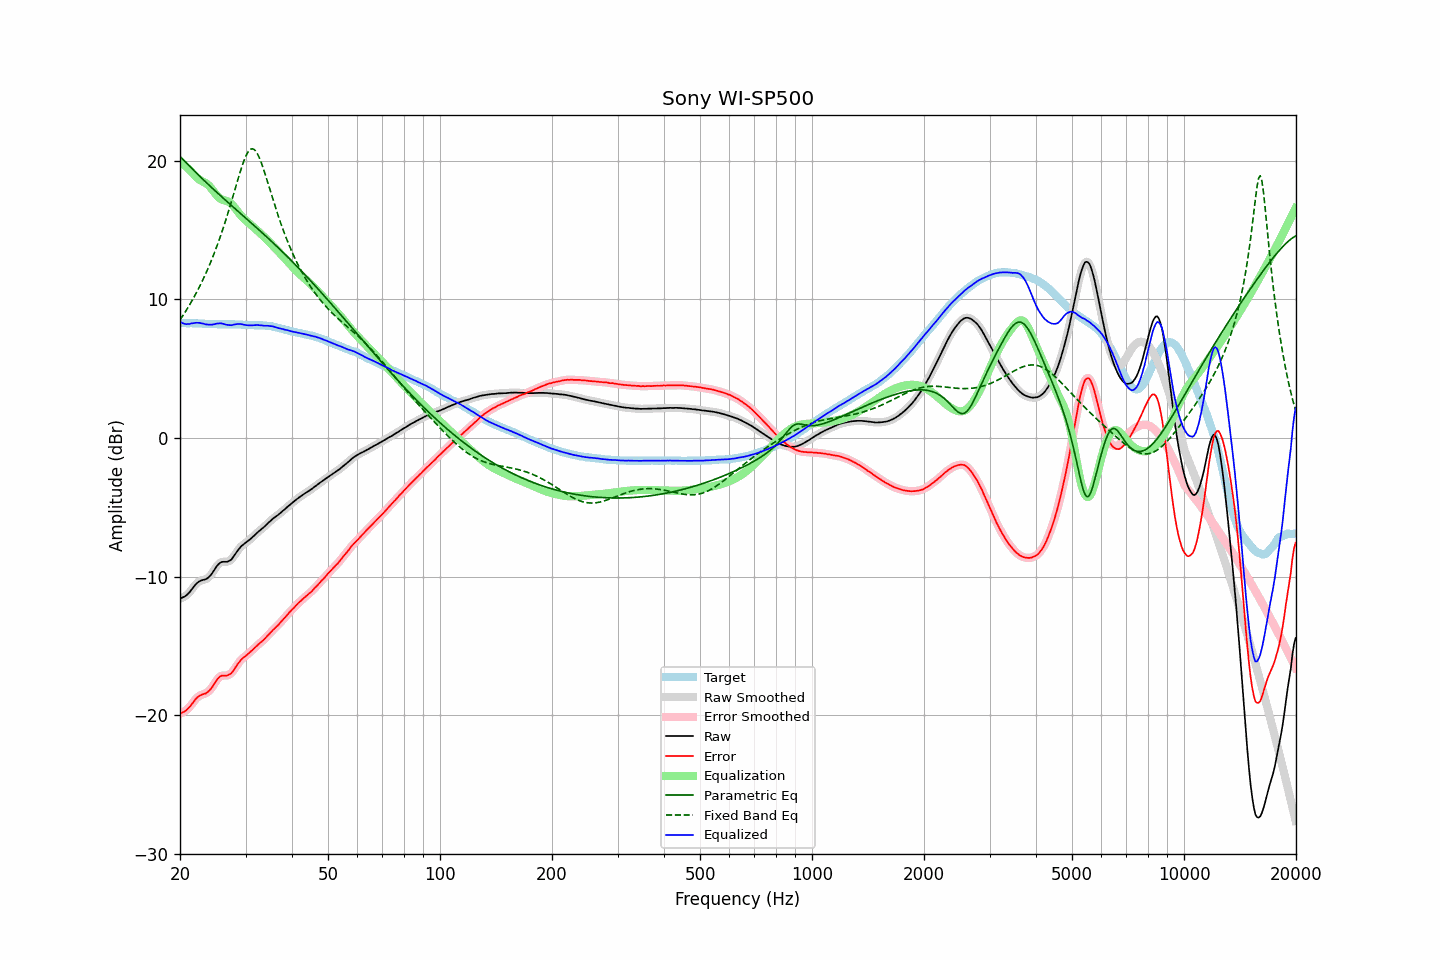

Data behind this chart, as committed beside it:
frequency, raw, error, smoothed, error_smoothed, equalization, parametric_eq, fixed_band_eq, equalized_raw, equalized_smoothed, target
20.00, -11.58, -19.87, -11.58, -19.87, 19.96, 20.32, 8.52, 8.38, 8.38, 8.29
20.20, -11.54, -19.83, -11.55, -19.84, 19.86, 20.20, 8.69, 8.32, 8.32, 8.29
20.40, -11.49, -19.78, -11.50, -19.79, 19.77, 20.08, 8.87, 8.27, 8.27, 8.29
20.61, -11.43, -19.73, -11.43, -19.72, 19.67, 19.96, 9.05, 8.23, 8.24, 8.29
20.81, -11.35, -19.63, -11.34, -19.63, 19.56, 19.85, 9.23, 8.21, 8.22, 8.28
21.02, -11.23, -19.51, -11.24, -19.52, 19.46, 19.73, 9.42, 8.23, 8.22, 8.28
21.23, -11.12, -19.40, -11.11, -19.40, 19.35, 19.61, 9.62, 8.23, 8.24, 8.28
21.44, -10.97, -19.26, -10.97, -19.26, 19.24, 19.50, 9.82, 8.27, 8.27, 8.29
21.66, -10.82, -19.11, -10.82, -19.11, 19.10, 19.38, 10.02, 8.28, 8.28, 8.28
21.87, -10.67, -18.95, -10.67, -18.95, 18.97, 19.27, 10.23, 8.30, 8.30, 8.28
22.09, -10.53, -18.80, -10.54, -18.81, 18.85, 19.15, 10.44, 8.32, 8.31, 8.27
22.31, -10.43, -18.70, -10.43, -18.70, 18.74, 19.04, 10.67, 8.31, 8.32, 8.27
22.54, -10.34, -18.61, -10.35, -18.61, 18.65, 18.92, 10.89, 8.31, 8.31, 8.26
22.76, -10.29, -18.55, -10.29, -18.55, 18.58, 18.81, 11.13, 8.29, 8.29, 8.26
22.99, -10.25, -18.50, -10.25, -18.51, 18.52, 18.70, 11.37, 8.27, 8.26, 8.25
23.22, -10.22, -18.46, -10.22, -18.47, 18.46, 18.59, 11.61, 8.24, 8.24, 8.24
23.45, -10.19, -18.43, -10.18, -18.42, 18.39, 18.48, 11.87, 8.20, 8.21, 8.24
23.69, -10.12, -18.36, -10.12, -18.35, 18.31, 18.37, 12.13, 8.19, 8.19, 8.23
23.92, -10.03, -18.25, -10.03, -18.26, 18.21, 18.26, 12.40, 8.18, 8.18, 8.22
24.16, -9.91, -18.13, -9.91, -18.13, 18.09, 18.15, 12.67, 8.18, 8.18, 8.22
24.40, -9.76, -17.98, -9.75, -17.98, 17.94, 18.04, 12.96, 8.18, 8.19, 8.22
24.65, -9.58, -17.81, -9.58, -17.80, 17.79, 17.93, 13.25, 8.20, 8.21, 8.22
24.89, -9.40, -17.62, -9.40, -17.62, 17.63, 17.83, 13.55, 8.23, 8.23, 8.22
25.14, -9.23, -17.44, -9.24, -17.45, 17.49, 17.72, 13.86, 8.26, 8.26, 8.21
25.39, -9.10, -17.30, -9.10, -17.30, 17.37, 17.61, 14.18, 8.27, 8.27, 8.20
25.65, -9.00, -17.20, -9.00, -17.21, 17.28, 17.51, 14.51, 8.28, 8.27, 8.20
25.91, -8.94, -17.15, -8.95, -17.16, 17.21, 17.40, 14.85, 8.27, 8.26, 8.20
26.16, -8.93, -17.14, -8.93, -17.14, 17.17, 17.30, 15.20, 8.24, 8.24, 8.21
26.43, -8.93, -17.14, -8.93, -17.14, 17.13, 17.19, 15.55, 8.20, 8.20, 8.21
26.69, -8.93, -17.14, -8.92, -17.14, 17.10, 17.09, 15.92, 8.17, 8.18, 8.21
26.96, -8.90, -17.10, -8.90, -17.11, 17.06, 16.99, 16.30, 8.16, 8.16, 8.20
27.23, -8.84, -17.05, -8.84, -17.05, 16.99, 16.88, 16.68, 8.15, 8.15, 8.20
27.50, -8.76, -16.96, -8.75, -16.95, 16.90, 16.78, 17.07, 8.14, 8.15, 8.20
27.77, -8.61, -16.82, -8.61, -16.82, 16.78, 16.68, 17.47, 8.17, 8.17, 8.21
28.05, -8.44, -16.64, -8.44, -16.65, 16.64, 16.58, 17.86, 8.20, 8.20, 8.20
28.33, -8.27, -16.46, -8.27, -16.47, 16.49, 16.47, 18.26, 8.22, 8.22, 8.19
28.62, -8.10, -16.29, -8.11, -16.30, 16.33, 16.37, 18.66, 8.23, 8.23, 8.18
28.90, -7.96, -16.15, -7.96, -16.14, 16.18, 16.27, 19.04, 8.22, 8.23, 8.19
29.19, -7.82, -16.00, -7.83, -16.01, 16.04, 16.17, 19.41, 8.22, 8.22, 8.18
29.48, -7.72, -15.89, -7.72, -15.90, 15.92, 16.07, 19.76, 8.20, 8.19, 8.17
29.78, -7.63, -15.80, -7.63, -15.80, 15.80, 15.96, 20.08, 8.17, 8.17, 8.16
30.08, -7.55, -15.72, -7.55, -15.71, 15.70, 15.86, 20.35, 8.15, 8.15, 8.16
30.38, -7.46, -15.62, -7.46, -15.62, 15.60, 15.76, 20.58, 8.14, 8.14, 8.15
30.68, -7.37, -15.51, -7.37, -15.52, 15.50, 15.66, 20.74, 8.13, 8.13, 8.14
30.99, -7.27, -15.42, -7.27, -15.41, 15.40, 15.55, 20.84, 8.13, 8.13, 8.14
31.30, -7.16, -15.31, -7.16, -15.30, 15.30, 15.45, 20.87, 8.14, 8.14, 8.14
31.61, -7.05, -15.19, -7.05, -15.19, 15.20, 15.35, 20.83, 8.14, 8.14, 8.14
31.93, -6.94, -15.08, -6.94, -15.08, 15.09, 15.24, 20.72, 8.15, 8.15, 8.13
32.24, -6.83, -14.97, -6.83, -14.97, 14.99, 15.14, 20.55, 8.16, 8.15, 8.14
32.57, -6.73, -14.87, -6.73, -14.87, 14.88, 15.03, 20.32, 8.15, 8.15, 8.13
32.89, -6.64, -14.77, -6.64, -14.77, 14.77, 14.93, 20.04, 8.13, 8.13, 8.13
33.22, -6.54, -14.67, -6.54, -14.67, 14.66, 14.82, 19.73, 8.12, 8.12, 8.13
33.55, -6.45, -14.57, -6.45, -14.57, 14.55, 14.72, 19.39, 8.10, 8.11, 8.12
33.89, -6.34, -14.45, -6.34, -14.45, 14.44, 14.61, 19.03, 8.10, 8.10, 8.11
34.23, -6.23, -14.33, -6.23, -14.33, 14.33, 14.51, 18.66, 8.10, 8.10, 8.09
34.57, -6.11, -14.20, -6.12, -14.21, 14.21, 14.40, 18.28, 8.10, 8.09, 8.09
34.92, -6.01, -14.09, -6.01, -14.08, 14.09, 14.29, 17.90, 8.08, 8.08, 8.07
35.27, -5.90, -13.97, -5.90, -13.96, 13.97, 14.18, 17.52, 8.07, 8.07, 8.06
35.62, -5.80, -13.84, -5.81, -13.84, 13.85, 14.07, 17.15, 8.05, 8.04, 8.03
35.97, -5.72, -13.73, -5.72, -13.73, 13.73, 13.96, 16.78, 8.01, 8.01, 8.01
... 635 more rows
